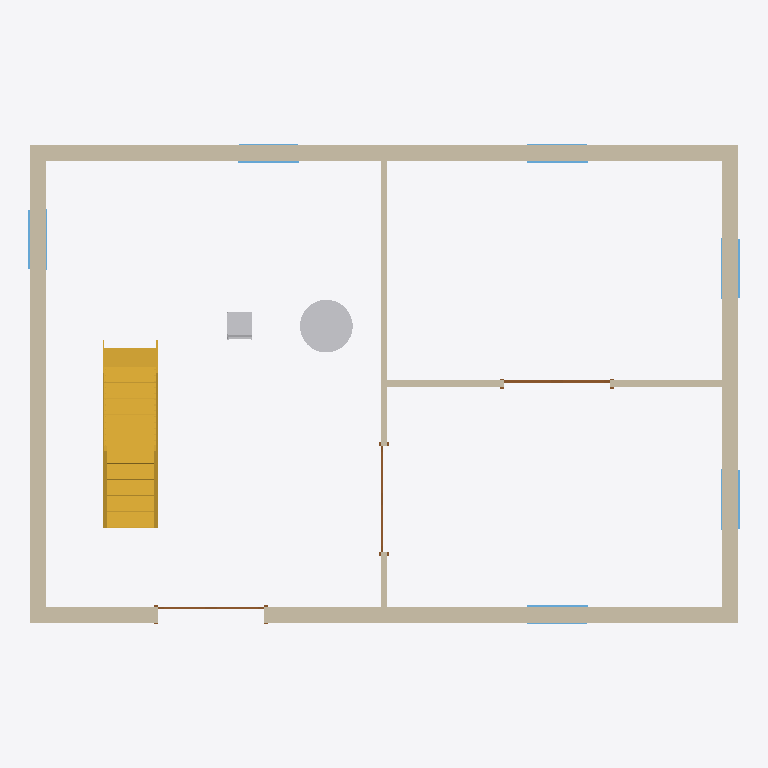
Plan cut of the same IFC building model at storey 'Basement' (level -2.59 m, cut at -1.19 m), seen from above with north up, elements coloured by IFC class: 6 walls (beige), 6 windows (light blue), 3 doors (brown), 2 other elements (light grey), 1 stair (yellow). Cut surfaces are drawn darker.
Extent 12.3 m × 8.3 m × 6.3 m (x, y, z). Storeys (8): Ground Floor at -3.12 m; Basement at -2.59 m; Foundation at -0.38 m; T.O. Footing at -0.12 m; First Floor at 0.00 m; Second Floor at 2.74 m; Level 8 at 2.88 m; Roof at 5.49 m. Elements (32): 12 IfcWindow, 10 IfcWall, 4 IfcFurniture, 3 IfcDoor, 2 IfcSlab, 1 IfcStair.

HEADER;
FILE_DESCRIPTION(('ViewDefinition [ReferenceView_V1.2]','RevitIdentifiers [VersionGUID: b9d93ba2-4143-4096-bb95-2cede7d50ba0, NumberOfSaves: 1]'),'2;1');
FILE_NAME('rvt-holdout-2022.ifc','2026-11-02T22:23:48',(''),(''),'ODA IFC SDK 22.8','22.1.80.32 - IFC 22.7.0.0 - Default UI','');
FILE_SCHEMA(('IFC4'));
ENDSEC;
DATA;
#116=IFCPROJECT('1A3$tdbfj6tg5iQ8nUpiKa',#20,'rvt-rs #408',$,$,'rvt-rs holdout model house (Revit 2022)','CC BY 4.0',(#111),#108);
#153=IFCSITE('1A3$tdbfj6tg5iQ8nUpiKc',#20,'Default',$,$,#152,$,$,.ELEMENT.,(42,21,31,181945),(-71,-3,-24,-263305),0.0,$,$);
#119=IFCBUILDING('1A3$tdbfj6tg5iQ8nUpiKb',#20,'Two-storey house',$,$,#16,$,'Two-storey house',.ELEMENT.,$,$,#118);
#123=IFCBUILDINGSTOREY('1A3$tdbfj6tg5iQ8oXCJVo',#20,'Ground Floor',$,'Level:1/4" Head',#122,$,'Ground Floor',.ELEMENT.,-10.25);
#127=IFCBUILDINGSTOREY('1A3$tdbfj6tg5iQ8oXCJOo',#20,'Basement',$,'Level:1/4" Head',#126,$,'Basement',.ELEMENT.,-8.5);
#131=IFCBUILDINGSTOREY('1A3$tdbfj6tg5iQ8oXCJT3',#20,'Foundation',$,'Level:1/4" Head',#130,$,'Foundation',.ELEMENT.,-1.25);
#135=IFCBUILDINGSTOREY('1A3$tdbfj6tg5iQ8oXCJV4',#20,'T.O. Footing',$,'Level:1/4" Head',#134,$,'T.O. Footing',.ELEMENT.,-0.4074803149606314);
#138=IFCBUILDINGSTOREY('1A3$tdbfj6tg5iQ8oXCJka',#20,'First Floor',$,'Level:1/4" Head',#137,$,'First Floor',.ELEMENT.,0.0);
#142=IFCBUILDINGSTOREY('1A3$tdbfj6tg5iQ8oXCJ0b',#20,'Second Floor',$,'Level:1/4" Head',#141,$,'Second Floor',.ELEMENT.,9.0);
#146=IFCBUILDINGSTOREY('1A3$tdbfj6tg5iQ8oXESyO',#20,'Level 8',$,'Level:1/4" Head',#145,$,'Level 8',.ELEMENT.,9.435039370078737);
#150=IFCBUILDINGSTOREY('1A3$tdbfj6tg5iQ8oXCJ54',#20,'Roof',$,'Level:1/4" Head',#149,$,'Roof',.ELEMENT.,18.0);
#456=IFCWALL('2m5fWzm_X7XPYNtCb17PgL',#20,'Basic Wall:Exterior - Brick on Wood Stud:587215',$,'Basic Wall:Exterior - Brick on Wood Stud',#451,#455,'587215',.NOTDEFINED.);
#1081=IFCSTAIR('2m5fWzm_X7XPYNtCb17PbH',#20,'Assembled Stair:Stair:587275',$,'Assembled Stair:Residential - Closed 2 Sides',#1080,$,'587275',.STRAIGHT_RUN_STAIR.);
#265=IFCWALL('2m5fWzm_X7XPYNtCb17PgN',#20,'Basic Wall:Exterior - Brick on Wood Stud:587213',$,'Basic Wall:Exterior - Brick on Wood Stud',#260,#264,'587213',.NOTDEFINED.);
#387=IFCWALL('2m5fWzm_X7XPYNtCb17PgK',#20,'Basic Wall:Exterior - Brick on Wood Stud:587214',$,'Basic Wall:Exterior - Brick on Wood Stud',#382,#386,'587214',.NOTDEFINED.);
#525=IFCWALL('2m5fWzm_X7XPYNtCb17PgA',#20,'Basic Wall:Exterior - Brick on Wood Stud:587216',$,'Basic Wall:Exterior - Brick on Wood Stud',#520,#524,'587216',.NOTDEFINED.);
#3965=IFCFURNITURE('2m5fWzm_X7XPYNtCb17PdT',#20,'Table-Dining Round:36" Diameter:587399',$,'Table-Dining Round:36" Diameter',#3964,#3958,'587399',.NOTDEFINED.);
#870=IFCWALL('2m5fWzm_X7XPYNtCb17PgF',#20,'Basic Wall:Interior - 4 3/4" Partition (1-hr):587221',$,'Basic Wall:Interior - 4 3/4" Partition (1-hr)',#865,#869,'587221',.NOTDEFINED.);
#937=IFCWALL('2m5fWzm_X7XPYNtCb17PgC',#20,'Basic Wall:Interior - 4 3/4" Partition (1-hr):587222',$,'Basic Wall:Interior - 4 3/4" Partition (1-hr)',#932,#936,'587222',.NOTDEFINED.);
#3784=IFCFURNITURE('2m5fWzm_X7XPYNtCb17PdV',#20,'Chair-Breuer:Chair-Breuer:587397',$,'Chair-Breuer:Chair-Breuer',#3783,#3777,'587397',.NOTDEFINED.);
#1635=IFCDOOR('2m5fWzm_X7XPYNtCb17PaY',#20,'Double-Glass 1:72" x 84":587384',$,'Double-Glass 1:72" x 84"',#5017,#1631,'587384',7.0,5.9999999999999964,.DOOR.,.NOTDEFINED.,$);
#1612=IFCDOOR('2m5fWzm_X7XPYNtCb17Paj',#20,'Double-Glass 1:72" x 84":587383',$,'Double-Glass 1:72" x 84"',#4997,#1608,'587383',7.0,5.999999999999998,.DOOR.,.NOTDEFINED.,$);
#1533=IFCDOOR('2m5fWzm_X7XPYNtCb17Pai',#20,'Double-Glass 1:72" x 84":587382',$,'Double-Glass 1:72" x 84"',#4737,#1529,'587382',7.0,6.0,.DOOR.,.NOTDEFINED.,$);
#1737=IFCWINDOW('2m5fWzm_X7XPYNtCb17PaZ',#20,'Fixed with Trim:36" x 48":587385',$,'Fixed with Trim:36" x 48"',#4757,#1733,'587385',4.0,2.9999999999999964,.WINDOW.,.NOTDEFINED.,$);
#1824=IFCWINDOW('2m5fWzm_X7XPYNtCb17Pad',#20,'Fixed with Trim:36" x 48":587389',$,'Fixed with Trim:36" x 48"',#4837,#1820,'587389',4.0,2.9999999999999964,.WINDOW.,.NOTDEFINED.,$);
#1803=IFCWINDOW('2m5fWzm_X7XPYNtCb17Pac',#20,'Fixed with Trim:36" x 48":587388',$,'Fixed with Trim:36" x 48"',#4817,#1799,'587388',4.0,2.9999999999999947,.WINDOW.,.NOTDEFINED.,$);
#1761=IFCWINDOW('2m5fWzm_X7XPYNtCb17PaW',#20,'Fixed with Trim:36" x 48":587386',$,'Fixed with Trim:36" x 48"',#4777,#1757,'587386',4.0,2.9999999999999947,.WINDOW.,.NOTDEFINED.,$);
#1782=IFCWINDOW('2m5fWzm_X7XPYNtCb17PaX',#20,'Fixed with Trim:36" x 48":587387',$,'Fixed with Trim:36" x 48"',#4797,#1778,'587387',4.0,2.9999999999999964,.WINDOW.,.NOTDEFINED.,$);
#1845=IFCWINDOW('2m5fWzm_X7XPYNtCb17Paa',#20,'Fixed with Trim:36" x 48":587390',$,'Fixed with Trim:36" x 48"',#4857,#1841,'587390',4.0,2.9999999999999964,.WINDOW.,.NOTDEFINED.,$);
ENDSEC;
